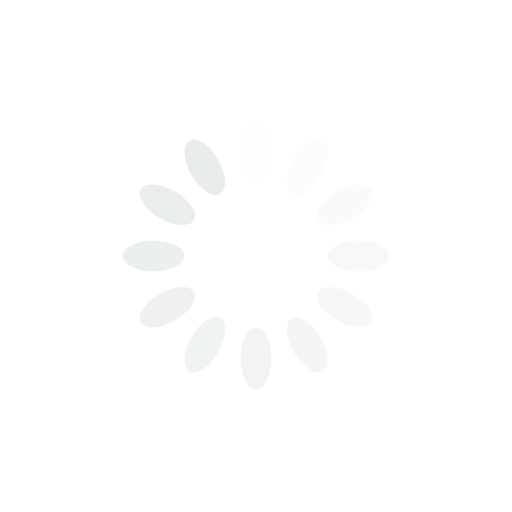
t = 0.00 s
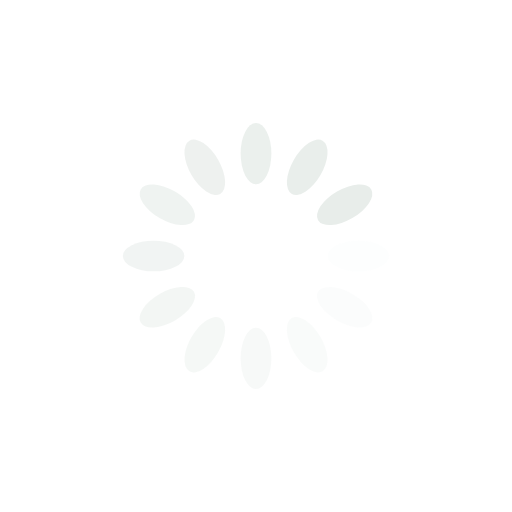
t = 0.25 s
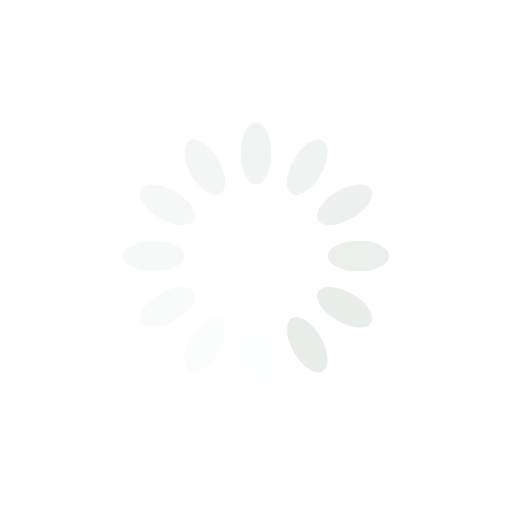
t = 0.50 s
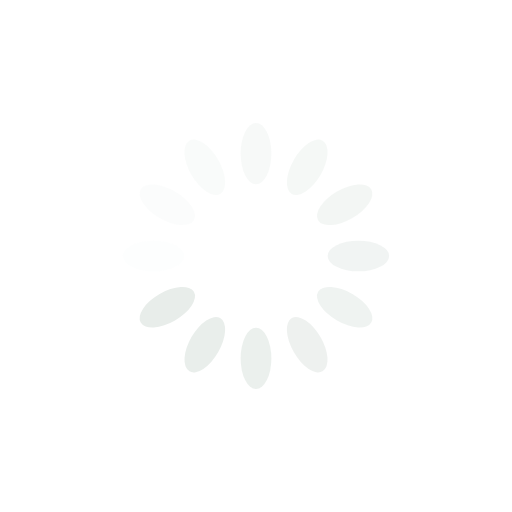
t = 0.75 s

The animated SVG that drew these frames (rendered in a browser with its animation timeline set to each time). Animation: 12 SMIL elements (animate=12); one cycle of 1.00 s, repeats indefinitely.

<?xml version="1.0" encoding="utf-8"?>
<svg xmlns="http://www.w3.org/2000/svg" xmlns:xlink="http://www.w3.org/1999/xlink" style="margin: auto; background: transparent; display: block; shape-rendering: auto;" width="200px" height="200px" viewBox="0 0 100 100" preserveAspectRatio="xMidYMid">
<g transform="rotate(0 50 50)">
  <rect x="47" y="24" rx="3" ry="6" width="6" height="12" fill="#e8edea">
    <animate attributeName="opacity" values="1;0" keyTimes="0;1" dur="1s" begin="-0.9166666666666666s" repeatCount="indefinite"></animate>
  </rect>
</g><g transform="rotate(30 50 50)">
  <rect x="47" y="24" rx="3" ry="6" width="6" height="12" fill="#e8edea">
    <animate attributeName="opacity" values="1;0" keyTimes="0;1" dur="1s" begin="-0.8333333333333334s" repeatCount="indefinite"></animate>
  </rect>
</g><g transform="rotate(60 50 50)">
  <rect x="47" y="24" rx="3" ry="6" width="6" height="12" fill="#e8edea">
    <animate attributeName="opacity" values="1;0" keyTimes="0;1" dur="1s" begin="-0.75s" repeatCount="indefinite"></animate>
  </rect>
</g><g transform="rotate(90 50 50)">
  <rect x="47" y="24" rx="3" ry="6" width="6" height="12" fill="#e8edea">
    <animate attributeName="opacity" values="1;0" keyTimes="0;1" dur="1s" begin="-0.6666666666666666s" repeatCount="indefinite"></animate>
  </rect>
</g><g transform="rotate(120 50 50)">
  <rect x="47" y="24" rx="3" ry="6" width="6" height="12" fill="#e8edea">
    <animate attributeName="opacity" values="1;0" keyTimes="0;1" dur="1s" begin="-0.5833333333333334s" repeatCount="indefinite"></animate>
  </rect>
</g><g transform="rotate(150 50 50)">
  <rect x="47" y="24" rx="3" ry="6" width="6" height="12" fill="#e8edea">
    <animate attributeName="opacity" values="1;0" keyTimes="0;1" dur="1s" begin="-0.5s" repeatCount="indefinite"></animate>
  </rect>
</g><g transform="rotate(180 50 50)">
  <rect x="47" y="24" rx="3" ry="6" width="6" height="12" fill="#e8edea">
    <animate attributeName="opacity" values="1;0" keyTimes="0;1" dur="1s" begin="-0.4166666666666667s" repeatCount="indefinite"></animate>
  </rect>
</g><g transform="rotate(210 50 50)">
  <rect x="47" y="24" rx="3" ry="6" width="6" height="12" fill="#e8edea">
    <animate attributeName="opacity" values="1;0" keyTimes="0;1" dur="1s" begin="-0.3333333333333333s" repeatCount="indefinite"></animate>
  </rect>
</g><g transform="rotate(240 50 50)">
  <rect x="47" y="24" rx="3" ry="6" width="6" height="12" fill="#e8edea">
    <animate attributeName="opacity" values="1;0" keyTimes="0;1" dur="1s" begin="-0.25s" repeatCount="indefinite"></animate>
  </rect>
</g><g transform="rotate(270 50 50)">
  <rect x="47" y="24" rx="3" ry="6" width="6" height="12" fill="#e8edea">
    <animate attributeName="opacity" values="1;0" keyTimes="0;1" dur="1s" begin="-0.16666666666666666s" repeatCount="indefinite"></animate>
  </rect>
</g><g transform="rotate(300 50 50)">
  <rect x="47" y="24" rx="3" ry="6" width="6" height="12" fill="#e8edea">
    <animate attributeName="opacity" values="1;0" keyTimes="0;1" dur="1s" begin="-0.08333333333333333s" repeatCount="indefinite"></animate>
  </rect>
</g><g transform="rotate(330 50 50)">
  <rect x="47" y="24" rx="3" ry="6" width="6" height="12" fill="#e8edea">
    <animate attributeName="opacity" values="1;0" keyTimes="0;1" dur="1s" begin="0s" repeatCount="indefinite"></animate>
  </rect>
</g>
<!-- [ldio] generated by https://loading.io/ --></svg>
